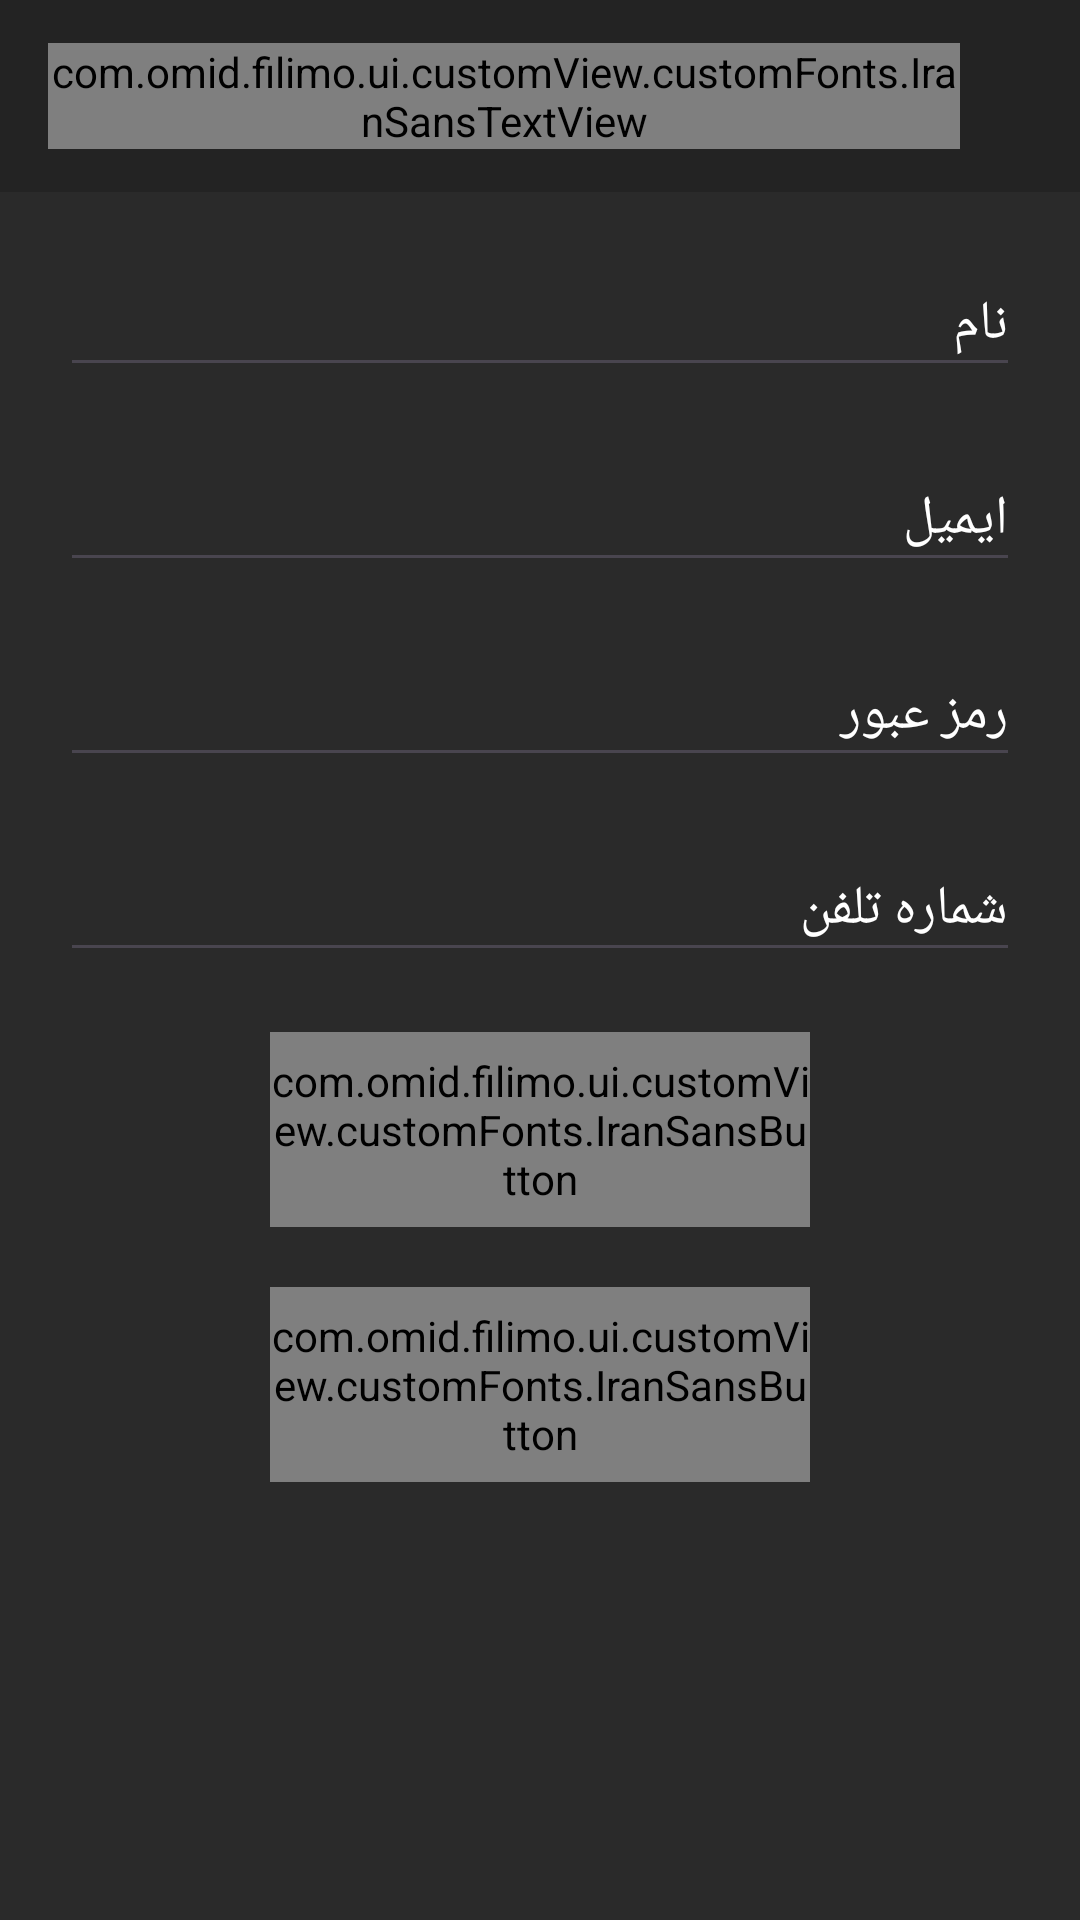

Android layout source for this screen:
<!-- AndroidManifest.xml: application theme Theme.Filimo -->
<!-- res/layout/fragment_user_profile.xml -->
<?xml version="1.0" encoding="utf-8"?>
<androidx.constraintlayout.widget.ConstraintLayout xmlns:android="http://schemas.android.com/apk/res/android"
    xmlns:tools="http://schemas.android.com/tools"
    android:background="@color/nero_7"
    android:layout_width="match_parent"
    android:layout_height="match_parent"
    xmlns:app="http://schemas.android.com/apk/res-auto"
    tools:context=".fragments.userProfileFragment.UserProfileFragment">

    <androidx.appcompat.widget.Toolbar
        android:id="@+id/toolbar"
        android:layout_width="@dimen/_0dp"
        android:layout_height="wrap_content"
        android:background="@color/nero_6"
        app:layout_constraintEnd_toEndOf="parent"
        app:layout_constraintStart_toStartOf="parent"
        app:layout_constraintTop_toTopOf="parent">

        <androidx.constraintlayout.widget.ConstraintLayout
            android:layout_width="match_parent"
            android:layout_height="@dimen/_45dp">

            <com.omid.filimo.ui.customView.customFonts.IranSansTextView
                android:id="@+id/title_toolbar"
                android:layout_width="@dimen/_0dp"
                android:layout_height="wrap_content"
                android:gravity="center"
                android:text="@string/profile"
                android:textColor="@color/white"
                android:textSize="@dimen/_16sp"
                app:layout_constraintBottom_toBottomOf="parent"
                app:layout_constraintEnd_toStartOf="@+id/img_close_page"
                app:layout_constraintStart_toStartOf="parent"
                app:layout_constraintTop_toTopOf="parent" />

            <androidx.appcompat.widget.AppCompatImageView
                android:id="@+id/img_close_page"
                android:layout_width="@dimen/_40dp"
                android:layout_height="@dimen/_40dp"
                android:padding="@dimen/_4dp"
                android:src="@drawable/arrow_forward"
                android:tint="@color/white"
                app:layout_constraintBottom_toBottomOf="parent"
                app:layout_constraintEnd_toEndOf="parent"
                app:layout_constraintTop_toTopOf="parent" />

        </androidx.constraintlayout.widget.ConstraintLayout>

    </androidx.appcompat.widget.Toolbar>

    <androidx.constraintlayout.widget.ConstraintLayout
        android:id="@+id/cl_profile"
        android:layout_width="@dimen/_0dp"
        android:layout_height="@dimen/_0dp"
        app:layout_constraintBottom_toBottomOf="parent"
        app:layout_constraintEnd_toEndOf="parent"
        app:layout_constraintStart_toStartOf="parent"
        app:layout_constraintTop_toBottomOf="@id/toolbar">

        <androidx.appcompat.widget.AppCompatEditText
            android:id="@+id/name"
            android:layout_width="@dimen/_0dp"
            android:layout_height="@dimen/_45dp"
            android:layout_margin="@dimen/_20dp"
            android:hint="@string/name"
            android:textColor="@color/white"
            android:textColorHint="@color/white"
            app:layout_constraintEnd_toEndOf="parent"
            app:layout_constraintStart_toStartOf="parent"
            app:layout_constraintTop_toTopOf="parent" />

        <androidx.appcompat.widget.AppCompatEditText
            android:id="@+id/email"
            android:layout_width="@dimen/_0dp"
            android:layout_height="@dimen/_45dp"
            android:layout_margin="@dimen/_20dp"
            android:hint="@string/email"
            android:textColor="@color/white"
            android:textColorHint="@color/white"
            app:layout_constraintEnd_toEndOf="parent"
            app:layout_constraintStart_toStartOf="parent"
            app:layout_constraintTop_toBottomOf="@id/name" />

        <androidx.appcompat.widget.AppCompatEditText
            android:id="@+id/password"
            android:layout_width="@dimen/_0dp"
            android:layout_height="@dimen/_45dp"
            android:layout_margin="@dimen/_20dp"
            android:hint="@string/password"
            android:textColor="@color/white"
            android:textColorHint="@color/white"
            app:layout_constraintEnd_toEndOf="parent"
            app:layout_constraintStart_toStartOf="parent"
            app:layout_constraintTop_toBottomOf="@id/email" />

        <androidx.appcompat.widget.AppCompatEditText
            android:id="@+id/phone"
            android:layout_width="@dimen/_0dp"
            android:layout_height="@dimen/_45dp"
            android:layout_margin="@dimen/_20dp"
            android:hint="@string/phone"
            android:textColor="@color/white"
            android:textColorHint="@color/white"
            app:layout_constraintEnd_toEndOf="parent"
            app:layout_constraintStart_toStartOf="parent"
            app:layout_constraintTop_toBottomOf="@id/password" />

        <com.omid.filimo.ui.customView.customFonts.IranSansButton
            android:id="@+id/btn_edite"
            android:layout_width="@dimen/_180dp"
            android:layout_height="@dimen/_65dp"
            android:layout_margin="@dimen/_20dp"
            android:background="@drawable/bac_btn_register"
            android:text="@string/edite"
            android:textColor="@color/white"
            android:textSize="@dimen/_16sp"
            android:textStyle="bold"
            app:layout_constraintEnd_toEndOf="parent"
            app:layout_constraintStart_toStartOf="parent"
            app:layout_constraintTop_toBottomOf="@id/phone" />

        <com.omid.filimo.ui.customView.customFonts.IranSansButton
            android:id="@+id/btn_exit"
            android:layout_width="@dimen/_180dp"
            android:layout_height="@dimen/_65dp"
            android:layout_margin="@dimen/_20dp"
            android:background="@drawable/bac_btn_register"
            android:text="@string/exit_profile"
            android:textColor="@color/white"
            android:textSize="@dimen/_16sp"
            android:textStyle="bold"
            app:layout_constraintEnd_toEndOf="parent"
            app:layout_constraintStart_toStartOf="parent"
            app:layout_constraintTop_toBottomOf="@id/btn_edite" />

    </androidx.constraintlayout.widget.ConstraintLayout>

    <androidx.constraintlayout.widget.ConstraintLayout
        android:id="@+id/live_no_connection"
        android:layout_width="@dimen/_0dp"
        android:layout_height="@dimen/_0dp"
        android:background="@color/white"
        android:visibility="gone"
        app:layout_constraintBottom_toBottomOf="parent"
        app:layout_constraintEnd_toEndOf="parent"
        app:layout_constraintStart_toStartOf="parent"
        app:layout_constraintTop_toBottomOf="@id/toolbar">

        <androidx.appcompat.widget.AppCompatImageView
            android:id="@+id/live_pic_no_connection"
            android:layout_width="wrap_content"
            android:layout_height="wrap_content"
            android:src="@drawable/no_connection"
            app:layout_constraintBottom_toBottomOf="parent"
            app:layout_constraintEnd_toEndOf="parent"
            app:layout_constraintStart_toStartOf="parent"
            app:layout_constraintTop_toTopOf="parent" />

        <androidx.appcompat.widget.AppCompatTextView
            android:id="@+id/live_txt_en"
            android:layout_width="wrap_content"
            android:layout_height="wrap_content"
            android:layout_marginTop="@dimen/_30dp"
            android:text="@string/no_internet_connection"
            android:textColor="@color/BlueWhale"
            android:textSize="@dimen/_17sp"
            android:textStyle="bold"
            app:layout_constraintEnd_toEndOf="parent"
            app:layout_constraintStart_toStartOf="parent"
            app:layout_constraintTop_toBottomOf="@+id/live_pic_no_connection" />

    </androidx.constraintlayout.widget.ConstraintLayout>

</androidx.constraintlayout.widget.ConstraintLayout>
<!-- resources referenced by this layout -->
<resources>
  <color name="BlueWhale">#1d2d49</color>
  <color name="nero_6">#232323</color>
  <color name="nero_7">#2a2a2a</color>
  <color name="white">#FFFFFFFF</color>
  <dimen name="_0dp">0dp</dimen>
  <dimen name="_16sp">16sp</dimen>
  <dimen name="_17sp">17sp</dimen>
  <dimen name="_180dp">180dp</dimen>
  <dimen name="_20dp">20dp</dimen>
  <dimen name="_30dp">30dp</dimen>
  <dimen name="_40dp">40dp</dimen>
  <dimen name="_45dp">45dp</dimen>
  <dimen name="_4dp">4dp</dimen>
  <dimen name="_65dp">65dp</dimen>
  <!-- drawable bac_btn_register (drawable) -->
  <?xml version="1.0" encoding="utf-8"?>
  <shape xmlns:android="http://schemas.android.com/apk/res/android"
      android:shape="rectangle">
  
      <solid android:color="@color/sunGlow"/>
      <corners android:radius="@dimen/_65dp"/>
  
  </shape>
  <string name="edite">ویرایش حساب کاربری</string>
  <string name="email">ایمیل</string>
  <string name="exit_profile">خروج از حساب</string>
  <string name="name">نام</string>
  <string name="no_internet_connection">بدون اتصال اینترنت</string>
  <string name="password">رمز عبور</string>
  <string name="phone">شماره تلفن</string>
  <string name="profile">حساب کاربری</string>
  <style name="Theme.Filimo" parent="Base.Theme.Filimo" />
  <color name="sunGlow">#ffc43a</color>
  <style name="Base.Theme.Filimo" parent="Theme.Material3.DayNight.NoActionBar">
          Customize your light theme here
           <item name="colorPrimary">@color/black</item>
      </style>
  <color name="black">#FF000000</color>
</resources>
